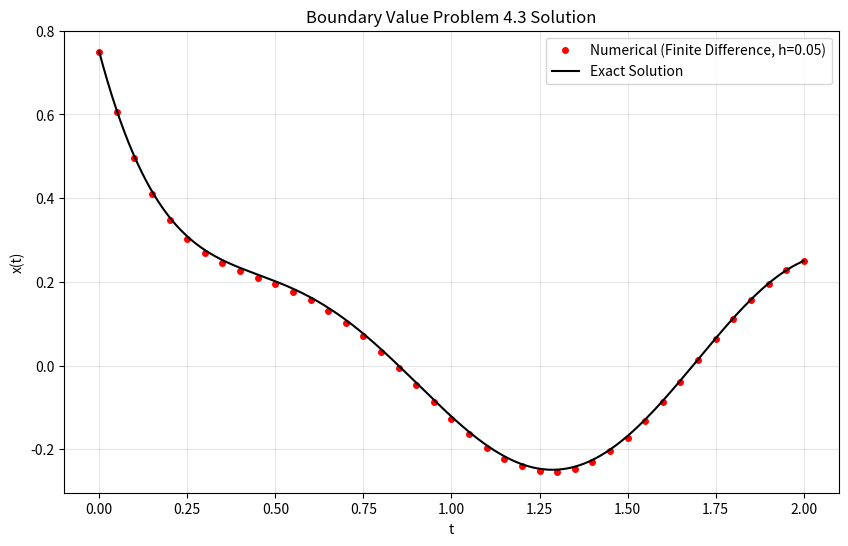

Here is the Python script that generated this plot:
import numpy as np
import matplotlib.pyplot as plt


def p_func(t): return -4.0


def q_func(t): return -4.0


def r_func(t): return 5.0 * np.cos(4.0 * t) + np.sin(2.0 * t)


def thomas_tridiagonal(a, b, c, d):
    """托马斯算法求解三对角矩阵系统"""
    n = len(d)
    ac, bc, cc, dc = a.astype(float).copy(), b.astype(float).copy(), c.astype(float).copy(), d.astype(float).copy()
    for i in range(1, n):
        m = ac[i] / bc[i - 1]
        bc[i] -= m * cc[i - 1]
        dc[i] -= m * dc[i - 1]
    x = np.zeros(n)
    x[-1] = dc[-1] / bc[-1]
    for i in range(n - 2, -1, -1):
        x[i] = (dc[i] - cc[i] * x[i + 1]) / bc[i]
    return x


def solve_bvp_fd(h, t_range=(0.0, 2.0), x_bounds=(0.75, 0.25)):
    """有限差分法核心程序"""
    a_limit, b_limit = t_range
    alpha, beta = x_bounds
    N = int(round((b_limit - a_limit) / h))
    t = np.linspace(a_limit, b_limit, N + 1)

    n_unknown = N - 1
    a_diag, b_diag, c_diag, d_rhs = np.zeros(n_unknown), np.zeros(n_unknown), np.zeros(n_unknown), np.zeros(n_unknown)

    for j in range(1, N):
        tj = t[j]
        pj, qj, rj = p_func(tj), q_func(tj), r_func(tj)

        idx = j - 1
        a_diag[idx] = -0.5 * h * pj - 1.0
        b_diag[idx] = 2.0 + (h ** 2) * qj
        c_diag[idx] = 0.5 * h * pj - 1.0
        d_rhs[idx] = -(h ** 2) * rj

    d_rhs[0] -= a_diag[0] * alpha
    a_diag[0] = 0.0
    d_rhs[-1] -= c_diag[-1] * beta
    c_diag[-1] = 0.0

    x_interior = thomas_tridiagonal(a_diag, b_diag, c_diag, d_rhs)
    x = np.concatenate(([alpha], x_interior, [beta]))
    return t, x


def exact_solution(t):
    """题目给出的精确解公式"""
    term1 = -1 / 40 + 1.025 * np.exp(-2 * t) - 1.915729975 * t * np.exp(-2 * t)
    term2 = 19 / 20 * np.cos(t) ** 2 - 6 / 5 * np.cos(t) ** 4 - 4 / 5 * np.cos(t) * np.sin(t) + 8 / 5 * np.cos(
        t) ** 3 * np.sin(t)
    return term1 + term2


h = 0.05
t_num, x_num = solve_bvp_fd(h)
t_fine = np.linspace(0, 2, 500)
x_exact = exact_solution(t_fine)

plt.figure(figsize=(10, 6))
plt.plot(t_num, x_num, 'ro', label=f'Numerical (Finite Difference, h={h})', markersize=4)
plt.plot(t_fine, x_exact, 'k-', label='Exact Solution', linewidth=1.5)
plt.title("Boundary Value Problem 4.3 Solution")
plt.xlabel("t")
plt.ylabel("x(t)")
plt.grid(True, alpha=0.3)
plt.legend()
plt.show()

print(f"数值解边界确认: x(0)={x_num[0]:.4f}, x(2)={x_num[-1]:.4f}")
